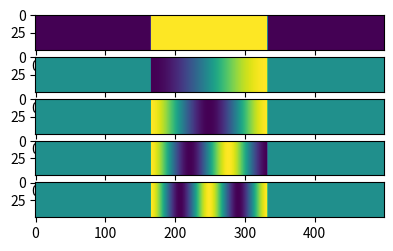

Source code (Python):
import numpy as np
import scipy
#import pylab as plt
from scipy.linalg import norm, eig
from scipy.sparse.linalg import eigs
from scipy.integrate import odeint
from scipy.linalg import solve
#from mpl_toolkits.mplot3d import Axes3D 
import matplotlib.pyplot as plt
#import matplotlib.animation as animation
import matplotlib

plt.clf()
plt.ion()

##Données:
N=500
alpha=0
beta=1
gamma=0

##Construction matrices
B=np.eye(N-1,N,1)-np.eye(N-1,N)
W=np.zeros((N-1,N-1))
for j in range(0,(N-1)//3):
    W[j,j]=alpha
for j in range((N-1)//3,2*(N-1)//3):
    W[j,j]=beta
for j in range(2*(N-1)//3,N-1):
    W[j,j]=gamma
L=-np.dot(np.dot(np.transpose(B),W),B)

##Calculs éléments propres
(D,U)=eigs(-L,k=500,which='SM')
D_ind_full = D.argsort()
D_sorted = np.sort(D)
D_ind_filt = D_ind_full[D_sorted>1e-30]
D_filt = D_sorted[D_sorted>1e-30]


##Tracés
plt.subplot(911)
v1=U[:,D_ind_filt[0]]
v=np.zeros((N//10,N))
v[:,]=255*(v1-min(v1))/(max(v1)-min(v1))
plt.imshow(v)

plt.subplot(912)
v1=U[:,D_ind_filt[1]]
v=np.zeros((N//10,N))
v[:,]=255*(v1-min(v1))/(max(v1)-min(v1))
plt.imshow(v)

plt.subplot(913)
v1=U[:,D_ind_filt[2]]
v=np.zeros((N//10,N))
v[:,]=255*(v1-min(v1))/(max(v1)-min(v1))
plt.imshow(v)

plt.subplot(914)
v1=U[:,D_ind_filt[3]]
v=np.zeros((N//10,N))
v[:,]=255*(v1-min(v1))/(max(v1)-min(v1))
plt.imshow(v)

plt.subplot(915)
v1=U[:,D_ind_filt[4]]
v=np.zeros((N//10,N))
v[:,]=255*(v1-min(v1))/(max(v1)-min(v1))
plt.imshow(v)

plt.show()
